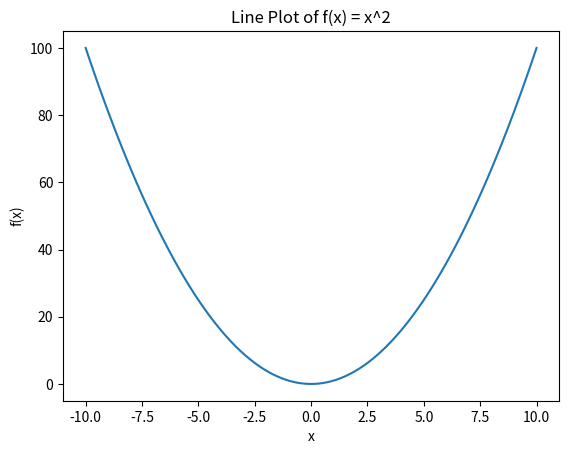
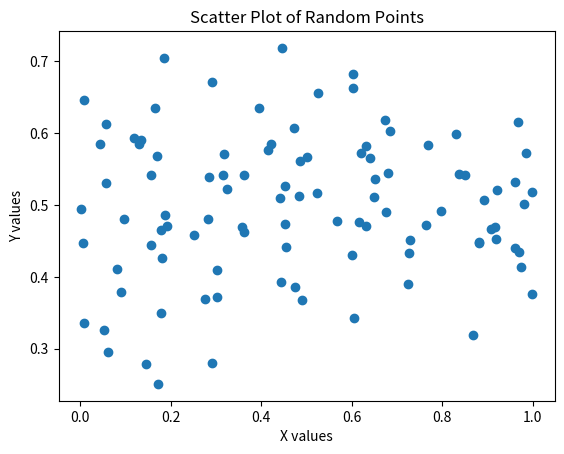
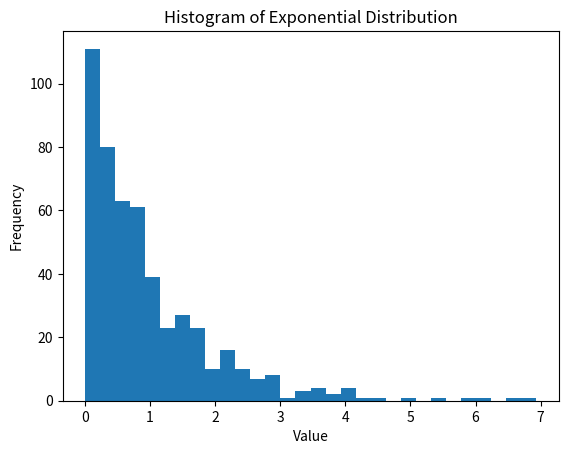

Source code (Python) for these figures, in order:
import numpy as np
import matplotlib.pyplot as plt

# -------- Line Plot --------
x = np.linspace(-10, 10, 100)
y = x**2

plt.figure()
plt.plot(x, y)
plt.title("Line Plot of f(x) = x^2")
plt.xlabel("x")
plt.ylabel("f(x)")
plt.show()


# -------- Scatter Plot --------
x_scatter = np.random.uniform(0, 1, 100)
y_scatter = np.random.normal(0.5, 0.1, 100)

plt.figure()
plt.scatter(x_scatter, y_scatter)
plt.title("Scatter Plot of Random Points")
plt.xlabel("X values")
plt.ylabel("Y values")
plt.show()


# -------- Histogram --------
data = np.random.exponential(scale=1, size=500)

plt.figure()
plt.hist(data, bins=30)
plt.title("Histogram of Exponential Distribution")
plt.xlabel("Value")
plt.ylabel("Frequency")
plt.show()
